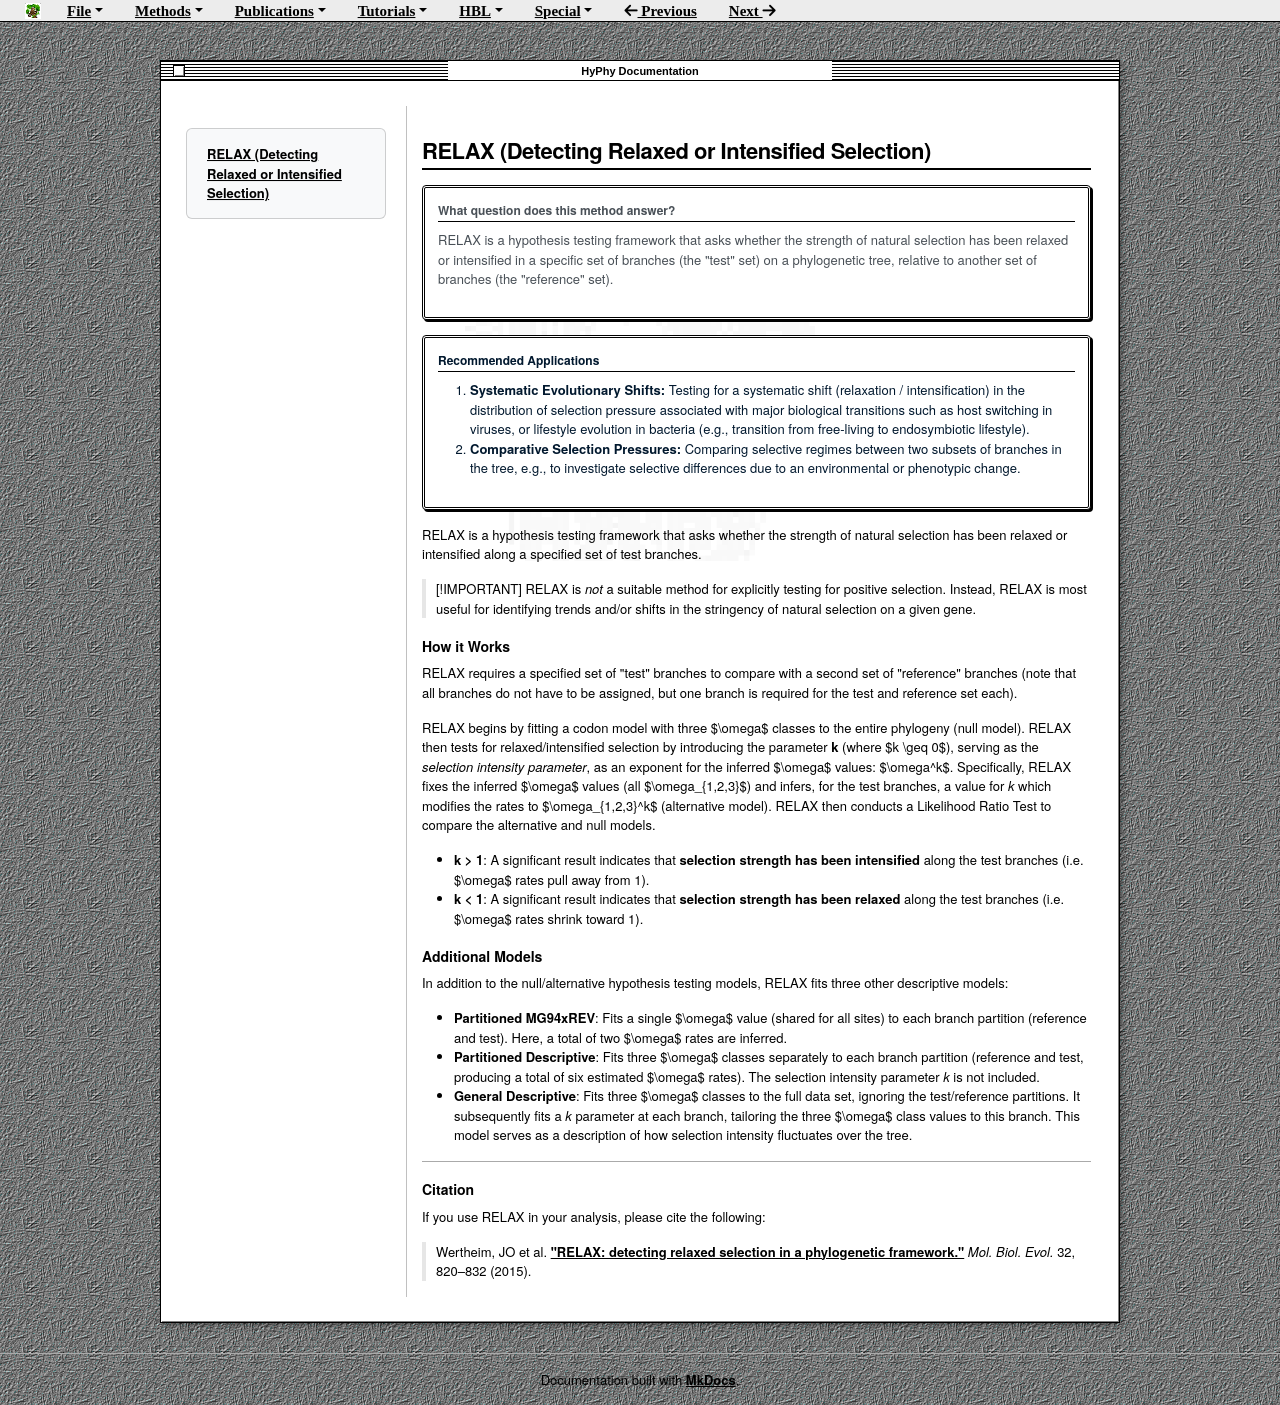

repository: veg/hyphy-site · page: methods/relax/index.html · generator: mkdocs

# RELAX (Detecting Relaxed or Intensified Selection)

!!! question "What question does this method answer?"
    RELAX is a hypothesis testing framework that asks whether the strength of natural selection has been relaxed or intensified in a specific set of branches (the "test" set) on a phylogenetic tree, relative to another set of branches (the "reference" set).

!!! info "Recommended Applications"

    1. **Systematic Evolutionary Shifts:** Testing for a systematic shift (relaxation / intensification) in the distribution of selection pressure associated with major biological transitions such as host switching in viruses, or lifestyle evolution in bacteria (e.g., transition from free-living to endosymbiotic lifestyle).
    2. **Comparative Selection Pressures:** Comparing selective regimes between two subsets of branches in the tree, e.g., to investigate selective differences due to an environmental or phenotypic change.

RELAX is a hypothesis testing framework that asks whether the strength of natural selection has been relaxed or intensified along a specified set of test branches. 

> [!IMPORTANT]
> RELAX is *not* a suitable method for explicitly testing for positive selection. Instead, RELAX is most useful for identifying trends and/or shifts in the stringency of natural selection on a given gene.

### How it Works
RELAX requires a specified set of "test" branches to compare with a second set of "reference" branches (note that all branches do not have to be assigned, but one branch is required for the test and reference set each). 

RELAX begins by fitting a codon model with three $\omega$ classes to the entire phylogeny (null model). RELAX then tests for relaxed/intensified selection by introducing the parameter **k** (where $k \geq 0$), serving as the *selection intensity parameter*, as an exponent for the inferred $\omega$ values: $\omega^k$. Specifically, RELAX fixes the inferred $\omega$ values (all $\omega_{1,2,3}$) and infers, for the test branches, a value for *k* which modifies the rates to $\omega_{1,2,3}^k$ (alternative model). RELAX then conducts a Likelihood Ratio Test to compare the alternative and null models. 

* **k > 1**: A significant result indicates that **selection strength has been intensified** along the test branches (i.e. $\omega$ rates pull away from 1).
* **k < 1**: A significant result indicates that **selection strength has been relaxed** along the test branches (i.e. $\omega$ rates shrink toward 1).

### Additional Models
In addition to the null/alternative hypothesis testing models, RELAX fits three other descriptive models:

* **Partitioned MG94xREV**: Fits a single $\omega$ value (shared for all sites) to each branch partition (reference and test). Here, a total of two $\omega$ rates are inferred.
* **Partitioned Descriptive**: Fits three $\omega$ classes separately to each branch partition (reference and test, producing a total of six estimated $\omega$ rates). The selection intensity parameter *k* is not included.
* **General Descriptive**: Fits three $\omega$ classes to the full data set, ignoring the test/reference partitions. It subsequently fits a *k* parameter at each branch, tailoring the three $\omega$ class values to this branch. This model serves as a description of how selection intensity fluctuates over the tree.

---

### Citation
If you use RELAX in your analysis, please cite the following:
> Wertheim, JO et al. ["RELAX: detecting relaxed selection in a phylogenetic framework."](https://doi.org/10.1093/molbev/msu400) *Mol. Biol. Evol.* 32, 820–832 (2015).
